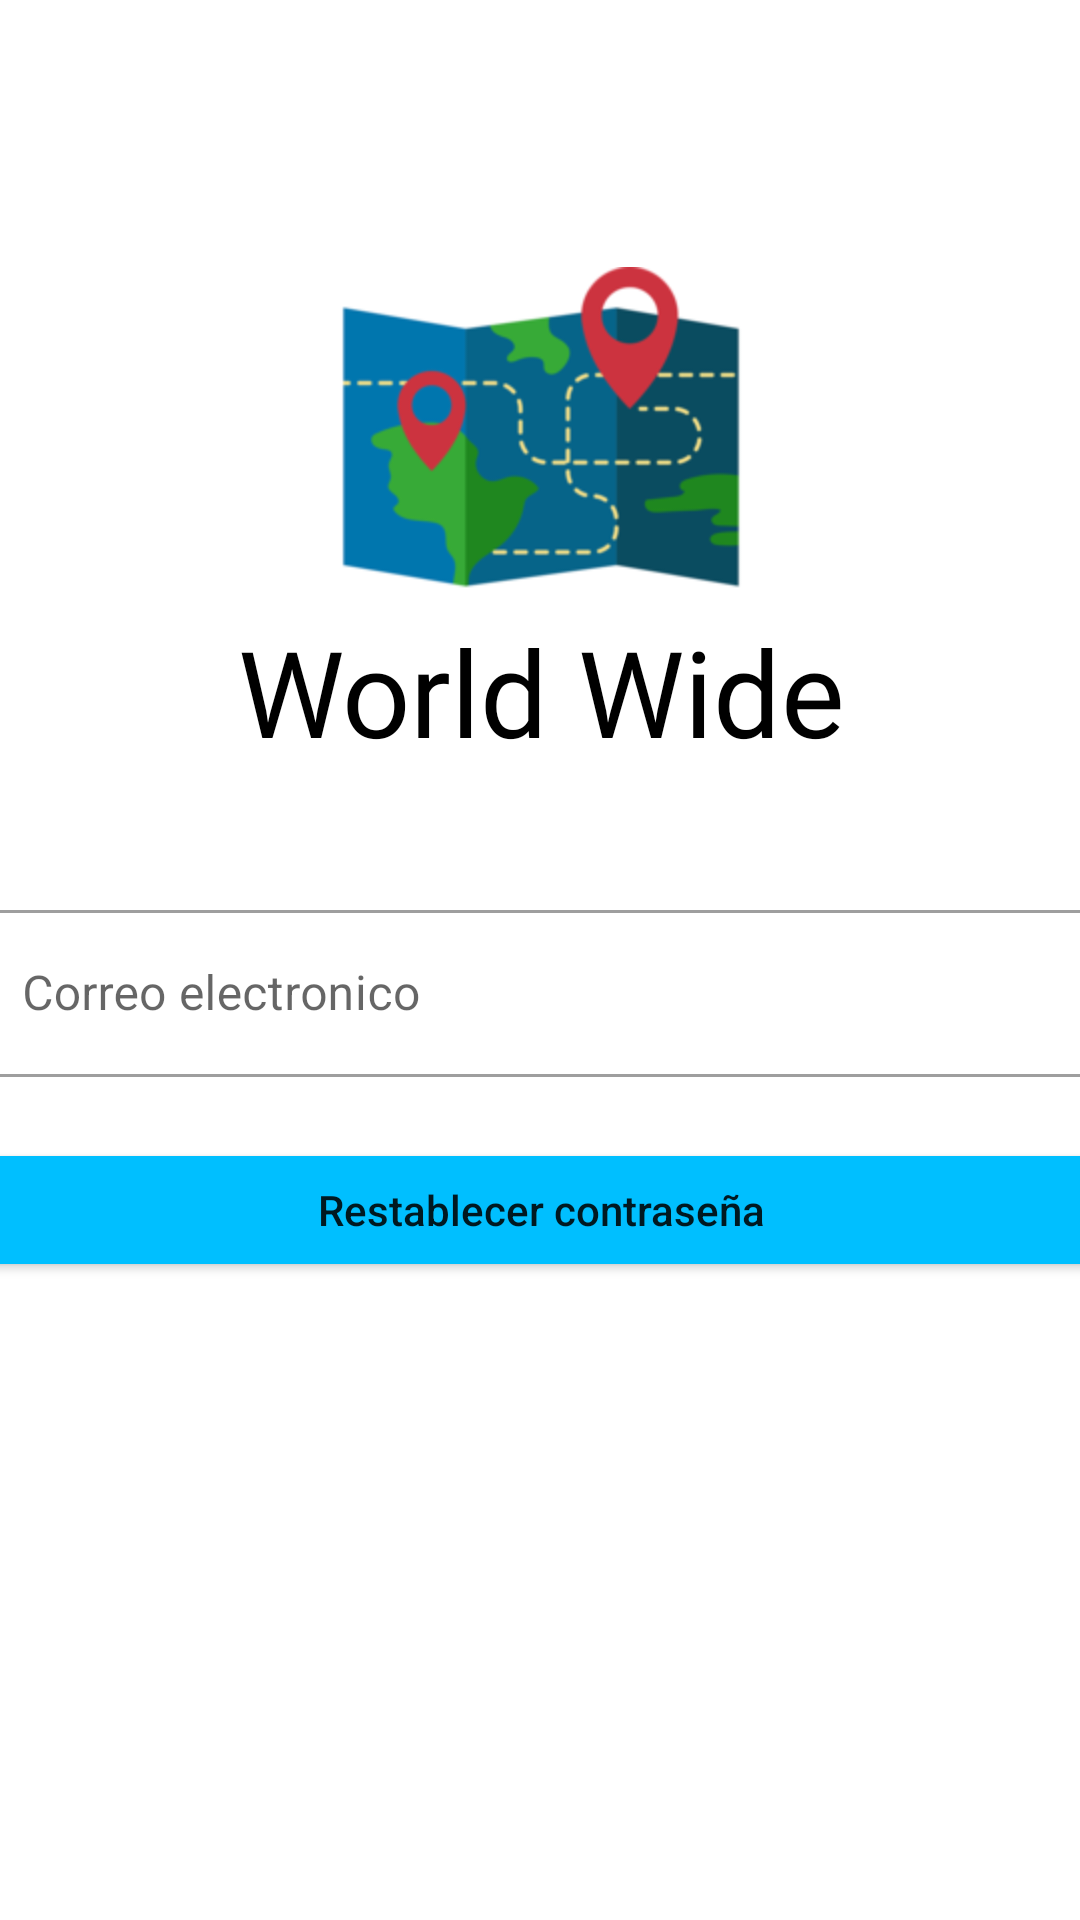

This screen was rendered from an Android layout file. Write that file and the resources it references.
<!-- AndroidManifest.xml: application theme Theme.WorldWide -->
<!-- res/layout/activity_olvido_contrasena.xml -->
<?xml version="1.0" encoding="utf-8"?>
<androidx.constraintlayout.widget.ConstraintLayout xmlns:android="http://schemas.android.com/apk/res/android"
    xmlns:app="http://schemas.android.com/apk/res-auto"
    xmlns:tools="http://schemas.android.com/tools"
    android:layout_width="match_parent"
    android:layout_height="match_parent"
    tools:context=".controlador.OlvidoContrasenaActivity">

    <LinearLayout
        android:id="@+id/linearLayout5"
        android:layout_width="378dp"
        android:layout_height="250dp"
        android:layout_marginTop="48dp"
        android:gravity="center"
        android:orientation="vertical"
        app:layout_constraintEnd_toEndOf="parent"
        app:layout_constraintHorizontal_bias="0.515"
        app:layout_constraintStart_toStartOf="parent"
        app:layout_constraintTop_toTopOf="parent"
        tools:ignore="UseCompoundDrawables">

        <ImageView
            android:id="@+id/logoImage"
            android:layout_width="wrap_content"
            android:layout_height="wrap_content"
            android:contentDescription="@string/logo"
            android:src="@drawable/mapa_1"
            android:transitionName="logo_image" />

        <TextView
            android:id="@+id/logoName"
            android:layout_width="240dp"
            android:layout_height="wrap_content"
            android:fontFamily="@font/bangers"
            android:text="@string/world_wide"
            android:textAlignment="center"
            android:textColor="@color/black"
            android:textSize="40sp"
            android:transitionName="logo_name" />


    </LinearLayout>

    <LinearLayout
        android:layout_width="378dp"
        android:layout_height="204dp"
        android:orientation="vertical"
        app:layout_constraintBottom_toBottomOf="parent"
        app:layout_constraintEnd_toEndOf="parent"
        app:layout_constraintStart_toStartOf="parent"
        app:layout_constraintTop_toBottomOf="@+id/linearLayout5"
        app:layout_constraintVertical_bias="0.0">

        <LinearLayout
            android:layout_width="match_parent"
            android:layout_height="wrap_content"
            android:orientation="vertical"
            app:layout_constraintBottom_toTopOf="@+id/linearLayout"
            app:layout_constraintEnd_toEndOf="parent"
            app:layout_constraintHorizontal_bias="0.476"
            app:layout_constraintStart_toStartOf="parent"
            app:layout_constraintTop_toTopOf="parent"
            app:layout_constraintVertical_bias="0.923">

            <com.google.android.material.textfield.TextInputLayout
                android:id="@+id/editTextCorreoRecuperar"
                style="@style/Widget.MaterialComponents.TextInputLayout.OutlinedBox"
                android:layout_width="match_parent"
                android:layout_height="wrap_content"
                android:hint="@string/correoElectronico"
                app:errorEnabled="true"
                app:errorIconDrawable="@null">

                <com.google.android.material.textfield.TextInputEditText
                    android:layout_width="match_parent"
                    android:layout_height="wrap_content"
                    android:inputType="textEmailAddress" />
            </com.google.android.material.textfield.TextInputLayout>
        </LinearLayout>


        <Button
            android:id="@+id/restablecerBtn"
            android:layout_width="match_parent"
            android:layout_height="wrap_content"
            android:backgroundTint="#00BFFF"
            android:text="@string/restablecer_contrasena"
            android:textAllCaps="false" />

        <TextView
            android:id="@+id/mensajeErrorCont"
            android:layout_width="match_parent"
            android:layout_height="wrap_content"
            android:text="@string/usuario_no_registrado"
            android:textAlignment="center"
            android:textColor="@color/design_default_color_error"
            android:textSize="14sp"
            android:visibility="invisible" />


    </LinearLayout>

</androidx.constraintlayout.widget.ConstraintLayout>
<!-- resources referenced by this layout -->
<resources>
  <color name="black">#FF000000</color>
  <!-- drawable mapa_1: png bitmap (drawable-hdpi, 19874 bytes) -->
  <string name="correoElectronico">Correo electronico</string>
  <string name="logo">logo</string>
  <string name="restablecer_contrasena">Restablecer contraseña</string>
  <string name="usuario_no_registrado">Usuario no registrado</string>
  <string name="world_wide">World Wide</string>
  <style name="Theme.WorldWide" parent="Theme.MaterialComponents.DayNight.DarkActionBar">
          
          <item name="colorPrimary">@color/blue_primary</item>
          <item name="colorPrimaryVariant">@color/purple_700</item>
          <item name="colorOnPrimary">@color/white</item>
          
          <item name="colorSecondary">@color/salmon</item>
          <item name="colorSecondaryVariant">@color/teal_700</item>
          <item name="colorOnSecondary">@color/black</item>
          
          <item name="android:statusBarColor" tools:targetApi="l">?attr/colorPrimaryVariant</item>
          
      </style>
  <color name="blue_primary">#00BFFF</color>
  <color name="purple_700">#FF3700B3</color>
  <color name="white">#FFFFFFFF</color>
  <color name="salmon">#FA8072</color>
  <color name="teal_700">#FF018786</color>
</resources>
